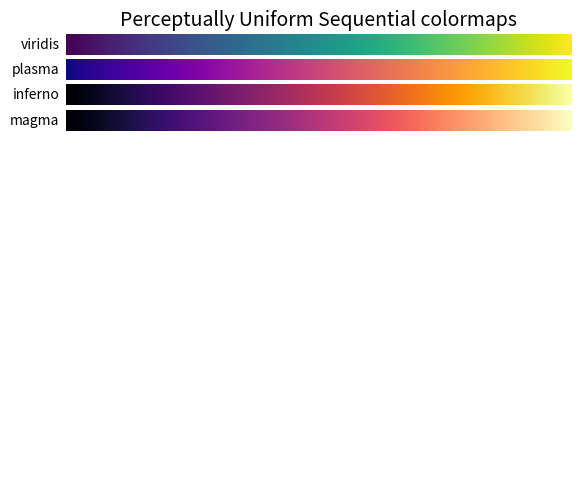
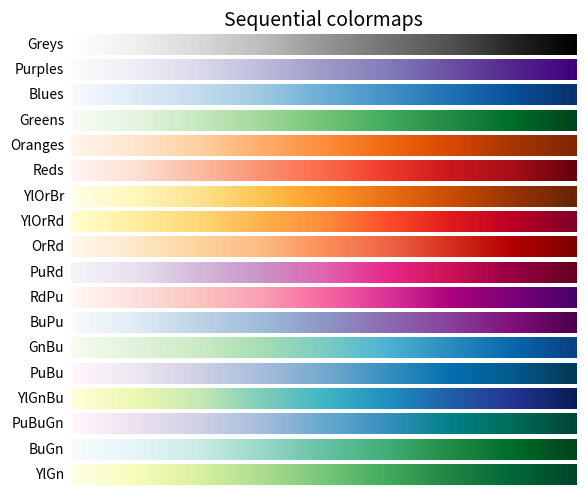
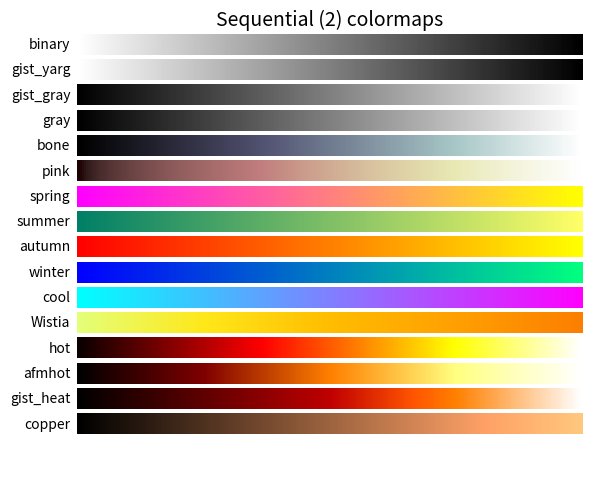
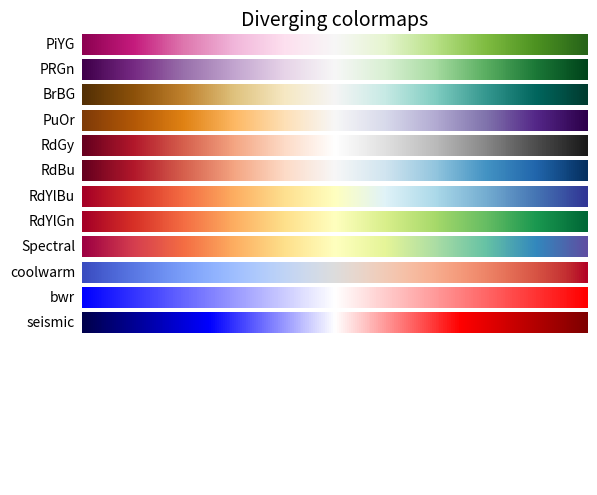
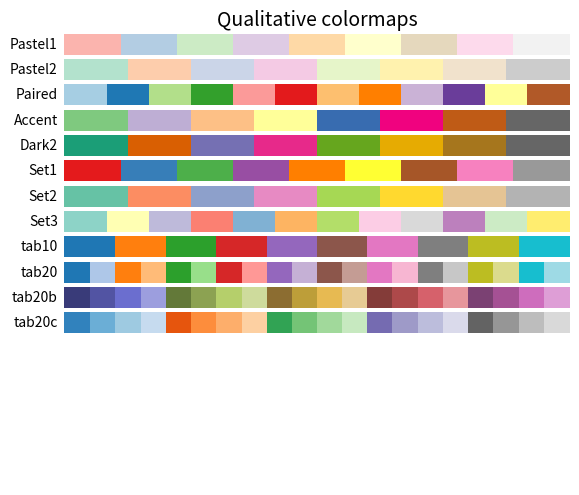
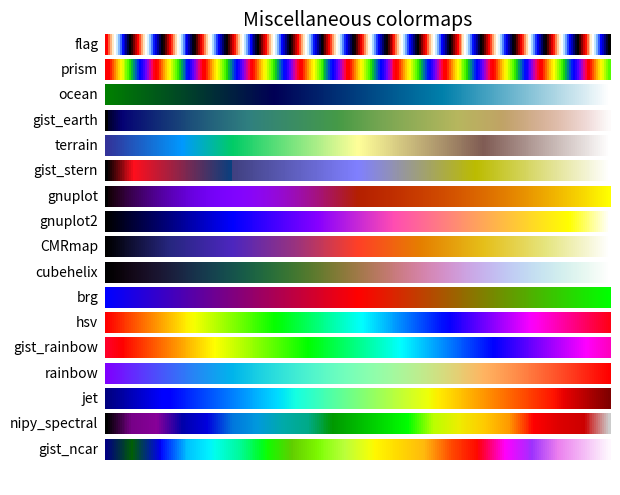

Reproduce these figures in Python, in order.

"""
==================
Colormap reference
==================
Reference for colormaps included with Matplotlib.
This reference example shows all colormaps included with Matplotlib. Note that
any colormap listed here can be reversed by appending "_r" (e.g., "pink_r").
These colormaps are divided into the following categories:
Sequential:
    These colormaps are approximately monochromatic colormaps varying smoothly
    between two color tones---usually from low saturation (e.g. white) to high
    saturation (e.g. a bright blue). Sequential colormaps are ideal for
    representing most scientific data since they show a clear progression from
    low-to-high values.
Diverging:
    These colormaps have a median value (usually light in color) and vary
    smoothly to two different color tones at high and low values. Diverging
    colormaps are ideal when your data has a median value that is significant
    (e.g.  0, such that positive and negative values are represented by
    different colors of the colormap).
Qualitative:
    These colormaps vary rapidly in color. Qualitative colormaps are useful for
    choosing a set of discrete colors. For example::
        color_list = plt.cm.Set3(np.linspace(0, 1, 12))
    gives a list of RGB colors that are good for plotting a series of lines on
    a dark background.
Miscellaneous:
    Colormaps that don't fit into the categories above.
"""
import numpy as np
import matplotlib.pyplot as plt
 
 
# Have colormaps separated into categories:
# http://matplotlib.org/examples/color/colormaps_reference.html
cmaps = [('Perceptually Uniform Sequential', [
            'viridis', 'plasma', 'inferno', 'magma']),
         ('Sequential', [
            'Greys', 'Purples', 'Blues', 'Greens', 'Oranges', 'Reds',
            'YlOrBr', 'YlOrRd', 'OrRd', 'PuRd', 'RdPu', 'BuPu',
            'GnBu', 'PuBu', 'YlGnBu', 'PuBuGn', 'BuGn', 'YlGn']),
         ('Sequential (2)', [
            'binary', 'gist_yarg', 'gist_gray', 'gray', 'bone', 'pink',
            'spring', 'summer', 'autumn', 'winter', 'cool', 'Wistia',
            'hot', 'afmhot', 'gist_heat', 'copper']),
         ('Diverging', [
            'PiYG', 'PRGn', 'BrBG', 'PuOr', 'RdGy', 'RdBu',
            'RdYlBu', 'RdYlGn', 'Spectral', 'coolwarm', 'bwr', 'seismic']),
         ('Qualitative', [
            'Pastel1', 'Pastel2', 'Paired', 'Accent',
            'Dark2', 'Set1', 'Set2', 'Set3',
            'tab10', 'tab20', 'tab20b', 'tab20c']),
         ('Miscellaneous', [
            'flag', 'prism', 'ocean', 'gist_earth', 'terrain', 'gist_stern',
            'gnuplot', 'gnuplot2', 'CMRmap', 'cubehelix', 'brg', 'hsv',
            'gist_rainbow', 'rainbow', 'jet', 'nipy_spectral', 'gist_ncar'])]
 
 
nrows = max(len(cmap_list) for cmap_category, cmap_list in cmaps)
gradient = np.linspace(0, 1, 256)
gradient = np.vstack((gradient, gradient))
 
 
def plot_color_gradients(cmap_category, cmap_list, nrows):
    fig, axes = plt.subplots(nrows=nrows)
    fig.subplots_adjust(top=0.95, bottom=0.01, left=0.2, right=0.99)
    axes[0].set_title(cmap_category + ' colormaps', fontsize=14)
 
    for ax, name in zip(axes, cmap_list):
        ax.imshow(gradient, aspect='auto', cmap=plt.get_cmap(name))
        pos = list(ax.get_position().bounds)
        x_text = pos[0] - 0.01
        y_text = pos[1] + pos[3]/2.
        fig.text(x_text, y_text, name, va='center', ha='right', fontsize=10)
 
    # Turn off *all* ticks & spines, not just the ones with colormaps.
    for ax in axes:
        ax.set_axis_off()
 
 
for cmap_category, cmap_list in cmaps:
    plot_color_gradients(cmap_category, cmap_list, nrows)
 
